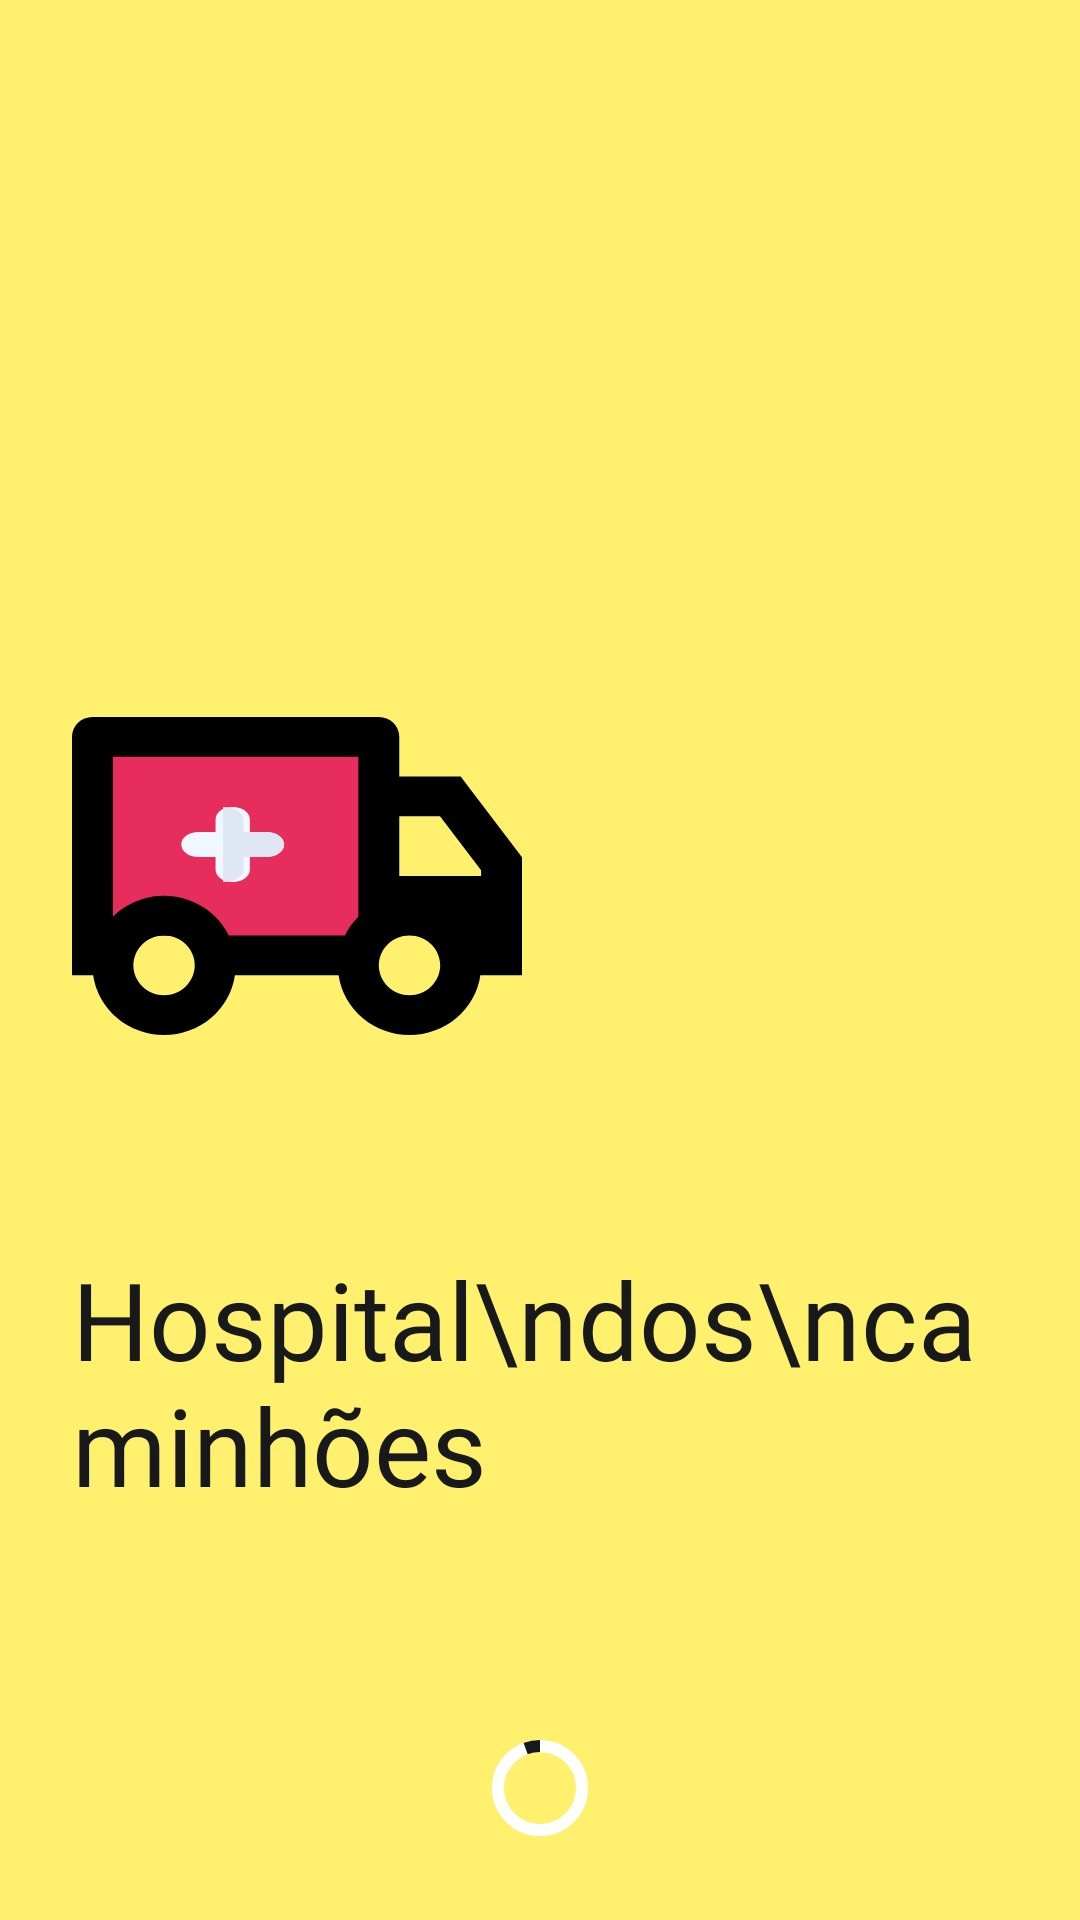

Here is an Android app screen rendered from its layout file. Give the layout XML and the strings, colors and styles it references.
<!-- AndroidManifest.xml: activity theme SplashTheme -->
<!-- res/layout/activity_splash.xml -->
<?xml version="1.0" encoding="utf-8"?>
<androidx.constraintlayout.widget.ConstraintLayout xmlns:android="http://schemas.android.com/apk/res/android"
    xmlns:app="http://schemas.android.com/apk/res-auto"
    xmlns:tools="http://schemas.android.com/tools"
    android:layout_width="match_parent"
    android:layout_height="match_parent"
    android:background="@color/yellow_100"
    tools:context=".modules.ui.splash.SplashActivity"
    android:padding="24dp">

    <androidx.appcompat.widget.AppCompatImageView
        android:id="@+id/splash_logo"
        android:layout_width="wrap_content"
        android:layout_height="wrap_content"
        android:layout_marginBottom="16dp"
        android:src="@drawable/ic_truck_logo"
        app:layout_constraintBottom_toTopOf="@+id/splash_login_loading"
        app:layout_constraintStart_toStartOf="parent"
        app:layout_constraintTop_toTopOf="parent" />

    <androidx.appcompat.widget.AppCompatTextView
        android:id="@+id/splash_title"
        android:layout_width="match_parent"
        android:layout_height="wrap_content"
        android:fontFamily="@font/poppins_bold"
        android:text="Hospital\ndos\ncaminhões"
        android:textColor="@color/primary"
        android:textSize="36sp"
        app:layout_constraintBottom_toTopOf="@+id/splash_login_loading"
        app:layout_constraintEnd_toEndOf="parent"
        app:layout_constraintStart_toStartOf="@+id/splash_logo"
        app:layout_constraintTop_toBottomOf="@+id/splash_logo" />

    <com.google.android.material.progressindicator.CircularProgressIndicator
        android:id="@+id/splash_login_loading"
        android:layout_width="wrap_content"
        android:layout_height="wrap_content"
        android:layout_gravity="center"
        android:indeterminate="true"
        app:indicatorColor="@color/black_100"
        app:indicatorSize="32dp"
        app:layout_constraintBottom_toBottomOf="parent"
        app:layout_constraintEnd_toEndOf="parent"
        app:layout_constraintStart_toStartOf="parent"
        app:trackColor="@color/white_100" />

</androidx.constraintlayout.widget.ConstraintLayout>
<!-- resources referenced by this layout -->
<resources>
  <color name="black_100">#18191B</color>
  <color name="primary">@color/black_100</color>
  <color name="white_100">#FFFFFF</color>
  <color name="yellow_100">#FFF06E</color>
  <!-- drawable ic_truck_logo: vector/xml drawable (drawable, 2949 chars, omitted) -->
  <style name="SplashTheme" parent="Theme.AppCompat.Light.NoActionBar">
          <item name="android:statusBarColor" tools:targetApi="l">@color/accent</item>
          <item name="android:windowLightStatusBar">true</item>
      </style>
  <color name="accent">@color/yellow_100</color>
</resources>
